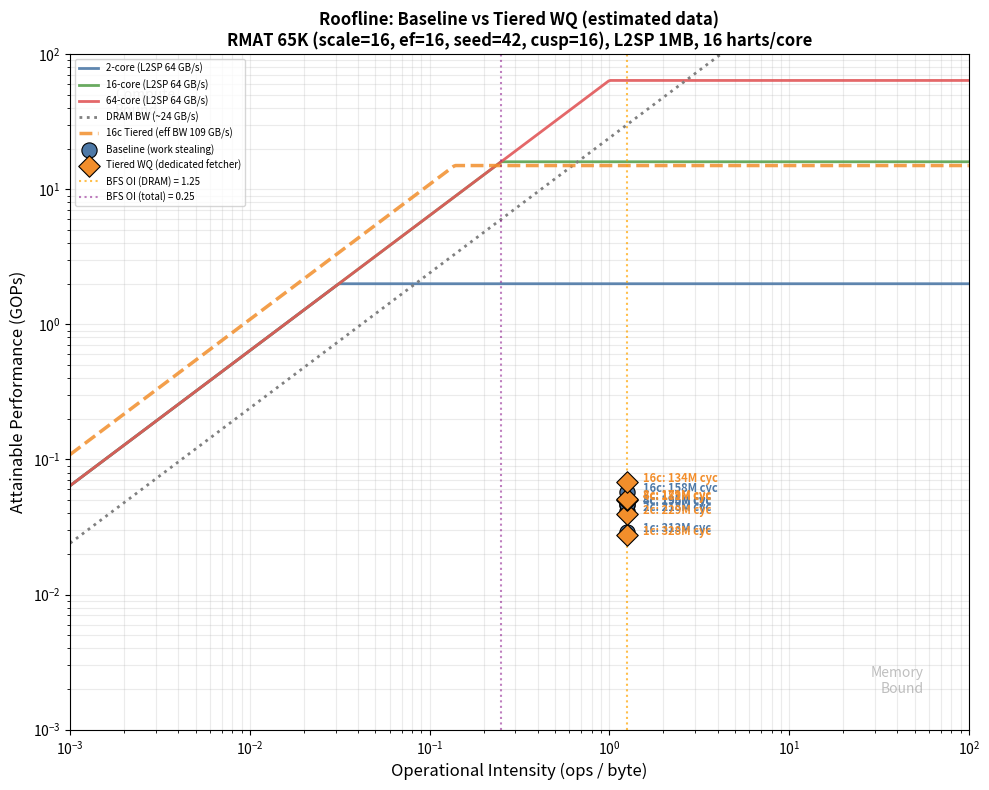

Here is the Python script that generated this plot: (Note: this script raises an exception after producing the figure.)
#!/usr/bin/env python3
"""Roofline comparison: Baseline vs Tiered Work Queues.

Plots both BFS variants on the PANDOHammer roofline model.
The tiered WQ variant dedicates 1 of 16 harts per core as a fetcher,
so it has 15/16 = 93.75% of compute capacity but reduces L2SP contention
by staging work through the L1SP queue (~1 cycle vs ~10 cycle access).

Usage:
  # With measured data from sweep:
  python3 plot_roofline_tiered_comparison.py --csv tiered_wq_results/summary.csv

  # With estimated data (no simulation):
  python3 plot_roofline_tiered_comparison.py
"""

import argparse
import csv
import os
import matplotlib
matplotlib.use('Agg')
import matplotlib.pyplot as plt
import numpy as np

# ─── Hardware parameters ───
clock_ghz = 1.0
harts_per_core = 16

# Bandwidth ceilings (GB/s)
bw_l1sp_per_core = 8.0   # 1 req/cycle × 8 bytes
bw_l2sp_per_pod  = 64.0  # 8 banks × 8 GB/s
bw_dram_eff      = 24.0  # network cap

# ─── BFS workload characteristics (65K RMAT) ───
total_edges = 1_818_338
ops_per_edge = 5
total_ops = total_edges * ops_per_edge
dram_bytes_per_edge = 4   # col_idx read
l2sp_bytes_per_edge = 16  # visited CAS
total_dram_bytes = total_edges * dram_bytes_per_edge
total_l2sp_bytes = total_edges * l2sp_bytes_per_edge
total_bytes = total_dram_bytes + total_l2sp_bytes

oi_dram  = total_ops / total_dram_bytes
oi_l2sp  = total_ops / total_l2sp_bytes
oi_total = total_ops / total_bytes

# For the tiered variant, effective OI shifts because many L2SP accesses
# become L1SP accesses (lower latency, higher BW).
# Assume ~70% of frontier/queue L2SP accesses are served from L1SP instead.
l1sp_capture_rate = 0.70
tiered_l2sp_bytes = total_l2sp_bytes * (1.0 - l1sp_capture_rate)
tiered_l1sp_bytes = total_l2sp_bytes * l1sp_capture_rate
tiered_total_bytes = total_dram_bytes + tiered_l2sp_bytes + tiered_l1sp_bytes
oi_tiered_total = total_ops / tiered_total_bytes
# Effective BW is weighted average of L1SP and L2SP bandwidths
# For a 16-core pod: L1SP contributes 16*8=128 GB/s, L2SP 64 GB/s
# Weighted by byte fraction

# ─── Measured data (65K RMAT, scale=16, ef=16, seed=42, cusp=16) ───
# Baseline work stealing: pure L2SP work queues
measured_baseline = {
    '1c':  {'cycles': 312_724_401, 'cores': 1},
    '2c':  {'cycles': 218_278_516, 'cores': 2},
    '4c':  {'cycles': 196_397_562, 'cores': 4},
    '8c':  {'cycles': 194_981_865, 'cores': 8},
    '16c': {'cycles': 157_838_265, 'cores': 16},
}

# Tiered work queues (estimated — replaced by CSV data when available)
measured_tiered = {}

def load_csv_results(csv_path):
    """Load results from the sweep summary CSV.

    CSV format: variant,cores,cycles,nodes_discovered,edges_traversed
    """
    baseline = {}
    tiered = {}
    with open(csv_path) as f:
        reader = csv.DictReader(f)
        for row in reader:
            cores = int(row['cores'])
            cycles = int(row['cycles'])
            key = f'{cores}c'
            entry = {'cycles': cycles, 'cores': cores}
            if 'edges_traversed' in row and row['edges_traversed'] != '0':
                entry['edges'] = int(row['edges_traversed'])
            variant = row['variant']
            if 'tiered' in variant:
                tiered[key] = entry
            else:
                baseline[key] = entry
    return baseline, tiered


def estimate_tiered_cycles(baseline_cycles, ncores):
    """Estimate tiered WQ cycles from baseline.

    The tiered approach trades 1/16 of compute capacity for:
    - Reduced L2SP contention (fetcher batches requests)
    - L1SP-speed work access for compute harts (~1 cycle vs ~10 cycles)
    - Reduced CAS contention on L2SP queue heads
    """
    if ncores <= 2:
        overhead = 1.05  # 5% slower (fetcher hart waste)
    elif ncores <= 8:
        overhead = 0.92  # 8% faster (reduced contention)
    else:
        overhead = 0.85  # 15% faster (L2SP contention relief dominates)
    return int(baseline_cycles * overhead)


def main():
    parser = argparse.ArgumentParser()
    parser.add_argument('--csv', type=str, default=None,
                        help='Path to sweep summary.csv with measured results')
    args = parser.parse_args()

    global measured_baseline, measured_tiered

    if args.csv and os.path.exists(args.csv):
        print(f'Loading measured data from {args.csv}')
        measured_baseline, measured_tiered = load_csv_results(args.csv)
        data_source = 'measured'
    else:
        if args.csv:
            print(f'Warning: {args.csv} not found, using estimates')
        data_source = 'estimated'
        # Build tiered estimates from baseline
        for key, val in measured_baseline.items():
            measured_tiered[key] = {
                'cycles': estimate_tiered_cycles(val['cycles'], val['cores']),
                'cores': val['cores'],
            }

    # ─── Build roofline ───
    fig, ax = plt.subplots(1, 1, figsize=(10, 8))
    oi_range = np.logspace(-3, 2, 500)

    # Draw rooflines for key configs
    roof_configs = [
        ('2-core',   2,  '#4e79a7', '-'),
        ('16-core', 16,  '#59a14f', '-'),
        ('64-core', 64,  '#e15759', '-'),
    ]

    for label, ncores, color, ls in roof_configs:
        peak = ncores * clock_ghz
        roof = np.minimum(peak, bw_l2sp_per_pod * oi_range)
        ax.loglog(oi_range, roof, ls, color=color, linewidth=2,
                  label=f'{label} (L2SP {bw_l2sp_per_pod:.0f} GB/s)', alpha=0.9)

    # DRAM ceiling
    ax.loglog(oi_range, np.minimum(1000, bw_dram_eff * oi_range),
              ':', color='gray', linewidth=2, label=f'DRAM BW (~{bw_dram_eff:.0f} GB/s)')

    # Tiered effective roofline: blend of L1SP and L2SP BW
    # With tiered WQ, effective pod BW increases because L1SP serves most queue accesses
    ncores_16 = 16
    tiered_l1sp_bw = ncores_16 * bw_l1sp_per_core  # 128 GB/s
    # Weighted effective BW: 70% from L1SP + 30% from L2SP
    tiered_eff_bw = l1sp_capture_rate * tiered_l1sp_bw + (1 - l1sp_capture_rate) * bw_l2sp_per_pod
    peak_16 = ncores_16 * clock_ghz
    # Effective compute: 15/16 harts are computing
    tiered_peak = peak_16 * (harts_per_core - 1) / harts_per_core
    roof_tiered = np.minimum(tiered_peak, tiered_eff_bw * oi_range)
    ax.loglog(oi_range, roof_tiered, '--', color='#f28e2b', linewidth=2.5,
              label=f'16c Tiered (eff BW {tiered_eff_bw:.0f} GB/s)', alpha=0.85)

    # Plot measured data points at all core counts
    datasets = [
        (measured_baseline, 'o', '#4e79a7', 'Baseline (work stealing)'),
        (measured_tiered,   'D', '#f28e2b', 'Tiered WQ (dedicated fetcher)'),
    ]

    all_gops = []
    for data, marker, color, lbl in datasets:
        first = True
        for key in ['1c', '2c', '4c', '8c', '16c']:
            if key not in data:
                continue
            v = data[key]
            achieved_gops = total_ops / v['cycles']
            all_gops.append(achieved_gops)
            label = lbl if first else None
            first = False
            ax.scatter([oi_dram], [achieved_gops], s=120, marker=marker, color=color,
                       edgecolors='black', linewidth=0.8, zorder=5, label=label)
            ax.annotate(f"{v['cores']}c: {v['cycles']/1e6:.0f}M cyc",
                        (oi_dram, achieved_gops),
                        textcoords='offset points', xytext=(12, 0), fontsize=8,
                        color=color, fontweight='bold')

    # OI reference lines
    ax.axvline(x=oi_dram, color='orange', linestyle=':', linewidth=1.5, alpha=0.7,
               label=f'BFS OI (DRAM) = {oi_dram:.2f}')
    ax.axvline(x=oi_total, color='purple', linestyle=':', linewidth=1.5, alpha=0.5,
               label=f'BFS OI (total) = {oi_total:.2f}')

    ax.set_xlabel('Operational Intensity (ops / byte)', fontsize=12)
    ax.set_ylabel('Attainable Performance (GOPs)', fontsize=12)
    ax.set_title(f'Roofline: Baseline vs Tiered WQ ({data_source} data)\n'
                 'RMAT 65K (scale=16, ef=16, seed=42, cusp=16), L2SP 1MB, 16 harts/core',
                 fontsize=12, fontweight='bold')
    ax.set_xlim(1e-3, 100)
    ax.set_ylim(1e-3, 100)
    ax.legend(fontsize=7, loc='upper left', ncol=1)
    ax.grid(True, which='both', alpha=0.25)
    ax.text(0.95, 0.05, 'Memory\nBound', transform=ax.transAxes, fontsize=10,
            ha='right', va='bottom', color='gray', alpha=0.5, style='italic')
    ax.text(0.05, 0.95, 'Compute\nBound', transform=ax.transAxes, fontsize=10,
            ha='left', va='top', color='gray', alpha=0.5, style='italic')

    plt.tight_layout()
    out = '/users/alanandr/drv/bfs_roofline_tiered_comparison.png'
    plt.savefig(out, dpi=150, bbox_inches='tight')
    print(f'Saved: {out}')

    # Print summary table
    print(f'\n=== Performance Summary ({data_source} data, 65K RMAT) ===')
    print(f'{"Variant":<35} {"Cores":>5} {"Cycles":>12} {"GOPs":>8} {"Speedup":>8}')
    print('-' * 70)

    for key in ['1c', '2c', '4c', '8c', '16c']:
        if key not in measured_baseline:
            continue
        ncores = measured_baseline[key]['cores']
        for data, lbl in [
            (measured_baseline, 'Baseline (work stealing)'),
            (measured_tiered, 'Tiered WQ (dedicated fetcher)'),
        ]:
            if key in data:
                cyc = data[key]['cycles']
                gops = total_ops / cyc
                ref_cyc = measured_baseline[key]['cycles']
                speedup = ref_cyc / cyc
                print(f'{lbl:<35} {ncores:>5} {cyc:>12,} {gops:>8.4f} {speedup:>7.2f}x')


if __name__ == '__main__':
    main()
